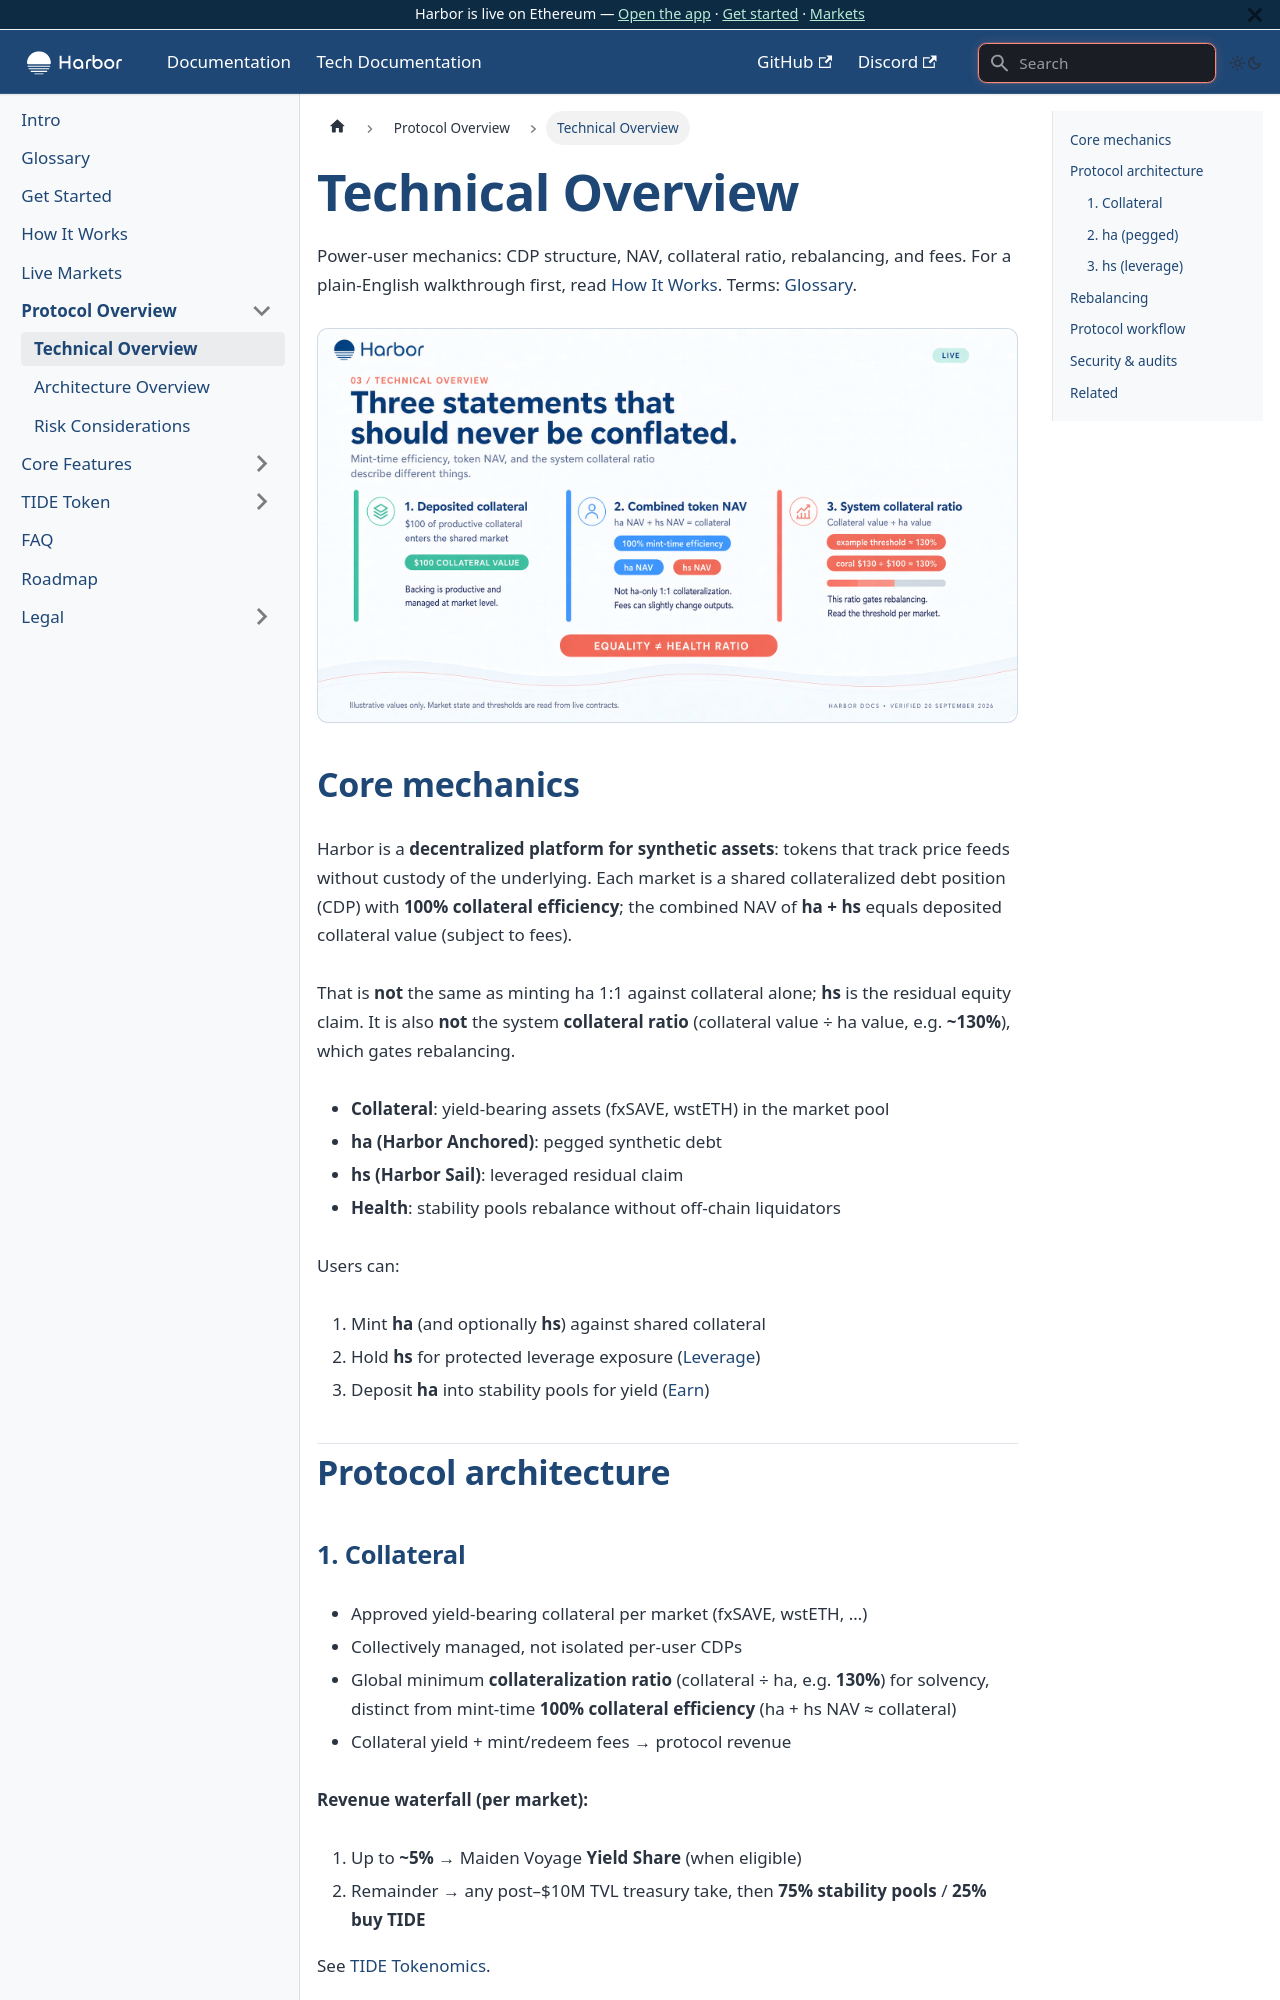

repository: baofinance/harbor-docs · page: technical-overview/index.html · generator: docusaurus

---
sidebar_position: 3
---

# Technical Overview

Power-user mechanics: CDP structure, NAV, collateral ratio, rebalancing, and fees. For a plain-English walkthrough first, read [How It Works](/how-it-works). Terms: [Glossary](/glossary).

![Three statements that should never be conflated.](/img/v2/03-technical-overview.jpg)

## Core mechanics

Harbor is a **decentralized platform for synthetic assets**: tokens that track price feeds without custody of the underlying. Each market is a shared collateralized debt position (CDP) with **100% collateral efficiency**; the combined NAV of **ha + hs** equals deposited collateral value (subject to fees).

That is **not** the same as minting ha 1:1 against collateral alone; **hs** is the residual equity claim. It is also **not** the system **collateral ratio** (collateral value ÷ ha value, e.g. **~130%**), which gates rebalancing.

- **Collateral**: yield-bearing assets (fxSAVE, wstETH) in the market pool
- **ha (Harbor Anchored)**: pegged synthetic debt
- **hs (Harbor Sail)**: leveraged residual claim
- **Health**: stability pools rebalance without off-chain liquidators

Users can:

1. Mint **ha** (and optionally **hs**) against shared collateral
2. Hold **hs** for protected leverage exposure ([Leverage](https://app.harborfinance.io/sail))
3. Deposit **ha** into stability pools for yield ([Earn](https://app.harborfinance.io/anchor))

## Protocol architecture
